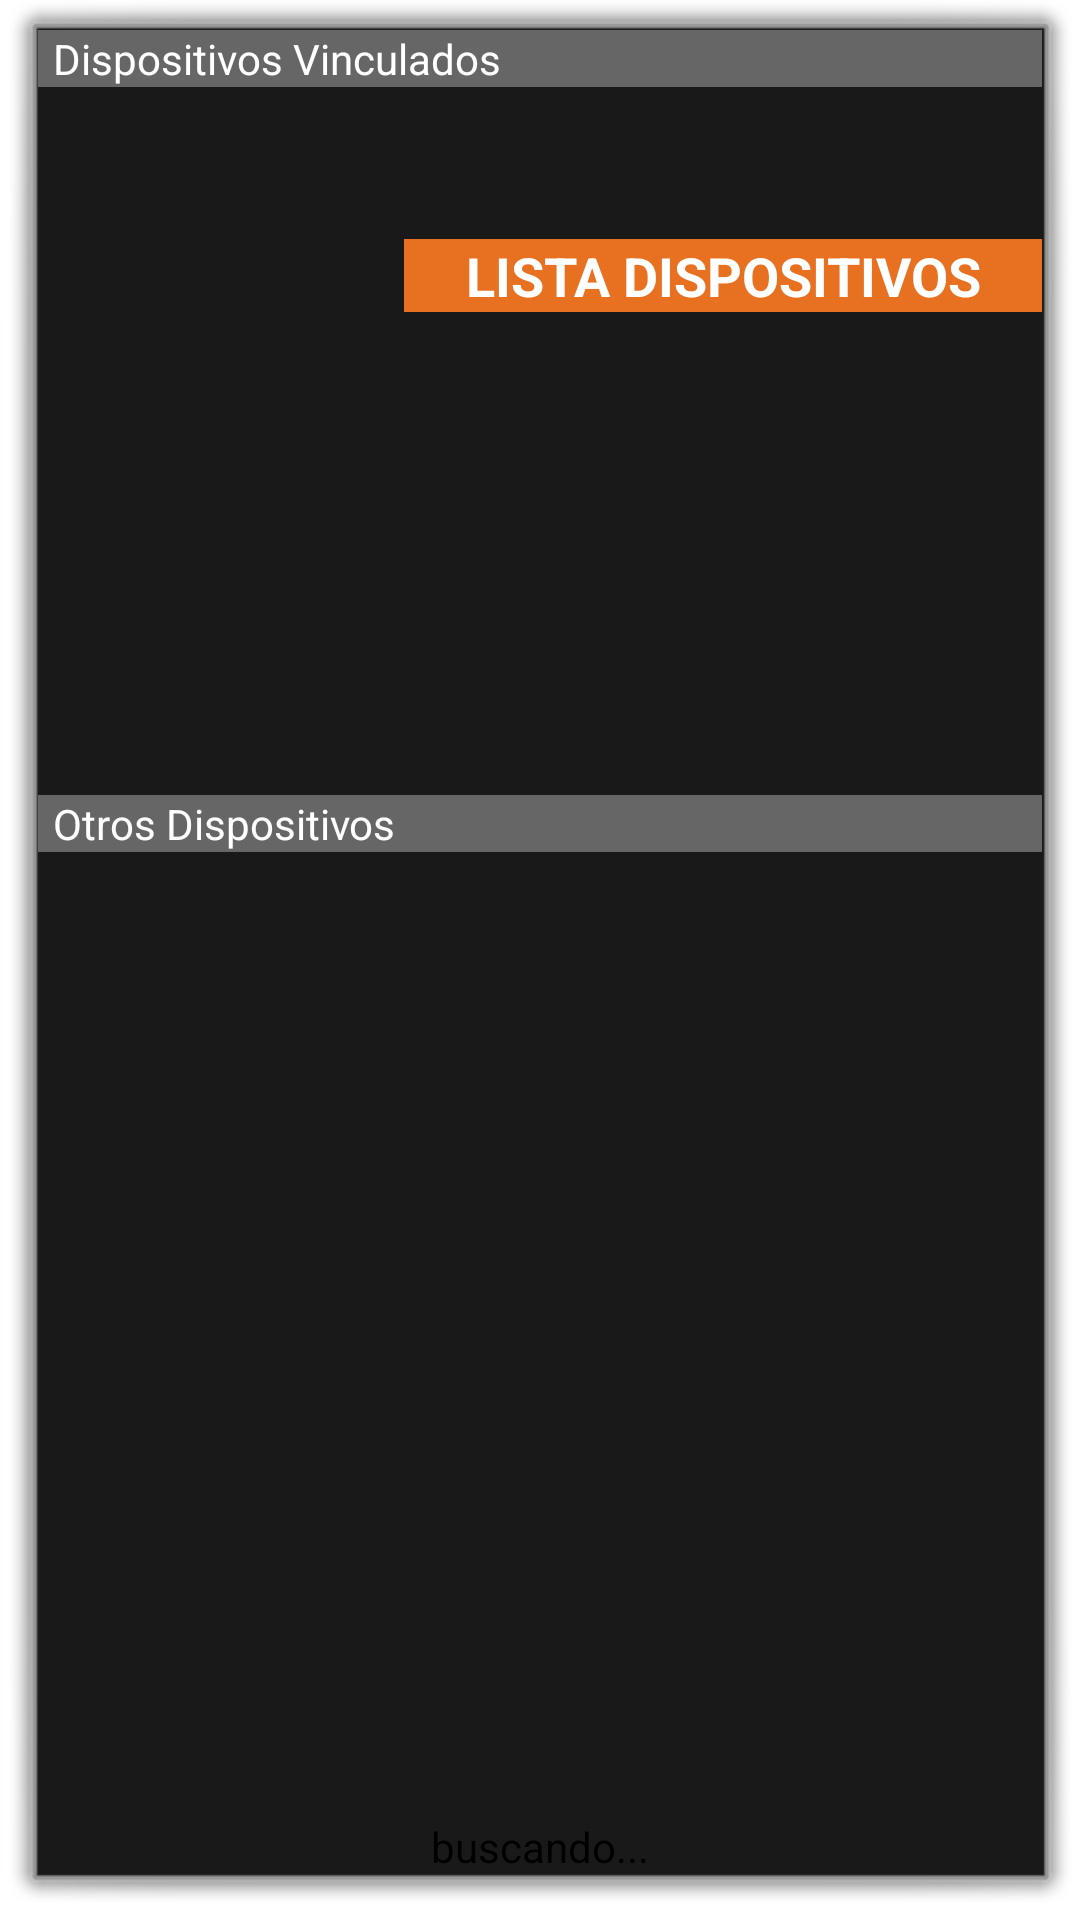

Produce the Android XML layout that renders to this screen, including the resource entries it uses.
<!-- AndroidManifest.xml: activity theme android:Theme.Dialog -->
<!-- res/layout/device_list.xml -->
<?xml version="1.0" encoding="utf-8"?>
<LinearLayout xmlns:android="http://schemas.android.com/apk/res/android"
    android:layout_width="match_parent"
    android:layout_height="match_parent"
    android:orientation="vertical">

    <TextView
        android:id="@+id/title_paired_devices"
        android:layout_width="match_parent"
        android:layout_height="wrap_content"
        android:background="#666"
        android:paddingLeft="5dp"
        android:text="@string/title_paired_devices"
        android:textColor="#fff" />

    <TableRow
        android:id="@+id/tableRowListaDisp"
        android:layout_width="match_parent"
        android:layout_height="75dp"
        android:background="@drawable/icon_bluetooth"
        android:gravity="right"
        android:orientation="horizontal"
        android:weightSum="4">

        <TextView
            android:id="@+id/txtTitleListaDisp"
            android:layout_width="wrap_content"
            android:layout_height="wrap_content"
            android:layout_gravity="bottom|center"
            android:layout_weight="1"
            android:background="@color/orangeCelsia"
            android:gravity="center|bottom"
            android:text="LISTA DISPOSITIVOS"
            android:textColor="@color/white"
            android:textSize="18dp"
            android:textStyle="bold">

        </TextView>

    </TableRow>

    <ListView
        android:id="@+id/paired_devices"
        android:layout_width="match_parent"
        android:layout_height="wrap_content"
        android:layout_weight="1"
        android:stackFromBottom="true" />

    <TextView
        android:id="@+id/title_new_devices"
        android:layout_width="match_parent"
        android:layout_height="wrap_content"
        android:background="#666"

        android:paddingLeft="5dp"
        android:text="@string/title_other_devices"
        android:textColor="#fff" />

    <ListView
        android:id="@+id/new_devices"
        android:layout_width="match_parent"
        android:layout_height="wrap_content"
        android:layout_weight="2"
        android:stackFromBottom="true" />

    <Button
        android:id="@+id/button_scan"
        android:layout_width="match_parent"
        android:layout_height="wrap_content"
        android:background="@drawable/bg_boton_redondeado"
        android:text="@string/button_scan" />
</LinearLayout>
<!-- resources referenced by this layout -->
<resources>
  <color name="orangeCelsia">#e77120</color>
  <color name="white">#FFFFFF</color>
  <string name="button_scan">buscando...</string>
  <string name="title_other_devices">Otros Dispositivos</string>
  <string name="title_paired_devices">Dispositivos Vinculados</string>
</resources>
